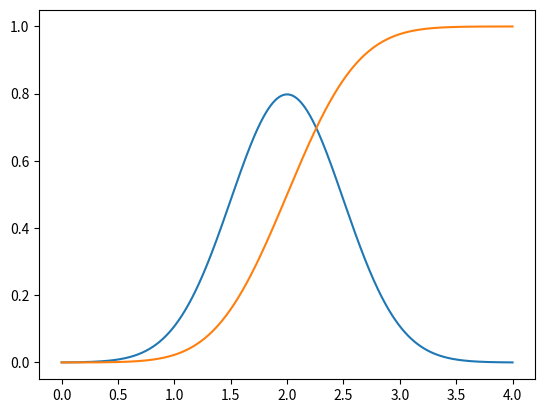

The script that saved this image:
import numpy as np
from scipy import stats # gir oss statistikk-funksjoner
import matplotlib.pyplot as plt

mu = 2
sigma = 0.5

# f(1), IKKE det samme som P(X = 1), og ikke så nyttig, så lenge X er kontinuerlig
stats.norm.pdf(1, mu, sigma)

# P(X <= 1.5) = F(1.5)
stats.norm.cdf(1.5, mu, sigma)

# P(2 <= X <= 2.5)
stats.norm.cdf(2.5, mu, sigma) - stats.norm.cdf(2, mu, sigma)

# 5% tyngste
stats.norm.ppf(1-0.05, mu, sigma)

# plotte pdf
xx = np.linspace(0, 4, 1001)
plt.plot(xx, stats.norm.pdf(xx, mu, sigma))
plt.show()

# plotte cdf
xx = np.linspace(0, 4, 1001)
plt.plot(xx, stats.norm.cdf(xx, mu, sigma))
plt.show()

# simulere:
np.random.normal(mu, sigma, size = 100)

